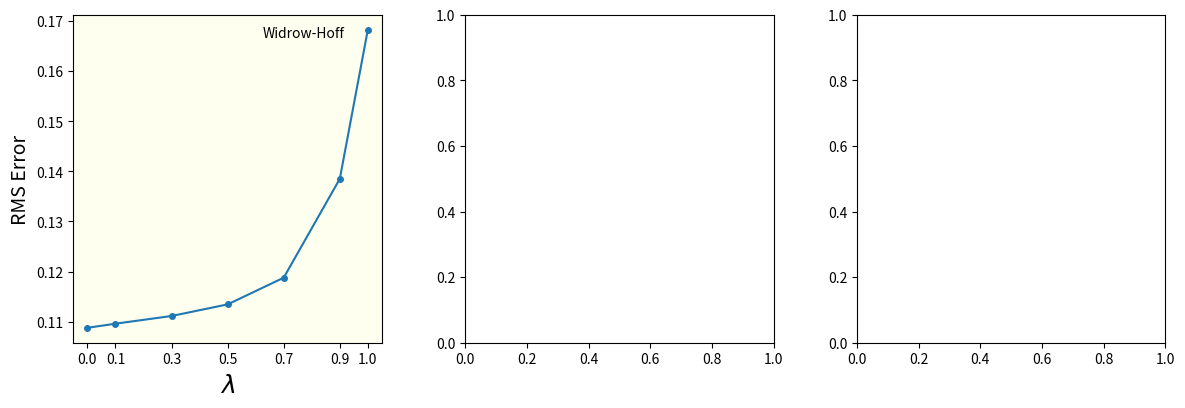
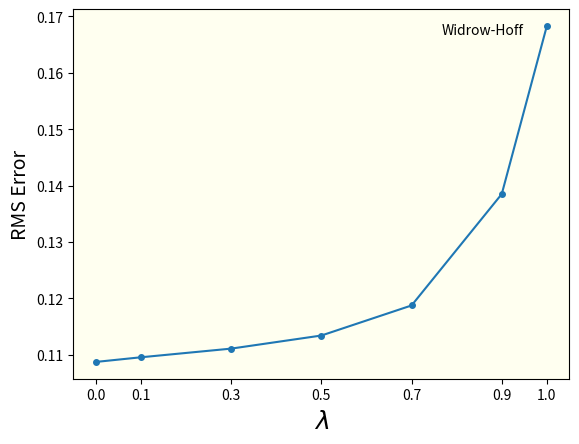

Source code (Python) for these figures, in order: (Note: this script raises an exception after producing the figures.)
# -*- coding: utf-8 -*-
"""OMSCS Reinforcement Learning - CS-7642-O03 - Project #1 Solution

This code solves Project #1 from OMSCS Reinforcement Learning - CS-7642-O03,
generating the charts used in the report. Running it is straightforward:

    $ python final_solution.py

This will create the figure with all 3 charts in the file 'images/figure.png',
used in the report. It also creates them in individual files,
'images/figure1.png', 'images/figure2.png', and 'images/figure3.png', which are
replications of Sutton's Figure 3, 4 and 5 respectively.

TODO:
    * Test again in Linux (after conditional importing)

Created by Carlos Souza (souza@gatech.edu)
May-2019

"""

import numpy as np
import pandas as pd
from sys import platform
if platform == 'linux':
    import matplotlib
    matplotlib.use('Agg')

import matplotlib.pyplot as plt
from tqdm import tqdm
import random
from collections import defaultdict
from time import sleep
import argparse
import os


class Environment(object):
    """Environment class.

    This class simulates the Random Walk environment. At initialization, it
    receives the random walk size. Then, at each time step, it updates the
    current state and returns the experience tuples with next state, reward, and
    whether it reached a terminal state. Inspired in OpenAI gym environments.

    Args:
        size (int): Size of the random walk, excluding terminals states. For
            example, in Sutton's original paper, random walk has size = 5.

    Attributes:
        size (int): Size of the random walk, including terminal states.
        current_state (int): Index representing the current state. For example:
            if the random walk has size 7 (including terminal states), in the
            beginning of the simulation, when in center, current_state is 3
            (middle point between 0 and 6). If at next time step the move is to
            the right, current_index become 4. If left, current_index become 2.
            In this example, current_state = 0 is the terminal state at extreme
            left (zero reward) and current_state = 6 is the terminal state at
            extreme right (reward +1).
        t (int): Number of time steps elapsed since beginning of simulation.

    """
    def __init__(self, size=5):
        self.size = size + 2  # Adding 2 terminal states at beginning and end
        self.current_state = None
        self.t = None
        self.reset()

    def reset(self):
        """Reset method.

        Resets the simulation. To be called at the beginning of each simulation.

        """
        self.current_state = int((self.size - 1) / 2)
        self.t = 0
        return self.current_state

    def step(self):
        """Step method.

        At each time step, this method rolls the dice, gets the next state, and
        updates the attributes, returing the experience tuple.

        Returns:
            Tuple with next state index, reward, done (True if in terminal
                state), and time step (counter since beginning of simulation).

        """
        self.t += 1
        next_state = np.random.choice([-1, 1]) + self.current_state
        self.current_state = next_state
        if next_state == self.size - 1:
            reward = 1
        else:
            reward = 0

        if next_state == self.size - 1 or next_state == 0:
            done = True
        else:
            done = False

        return next_state, reward, done, self.t


class Solver(object):
    """Solver class.

    This class uses the Environment class to generate the data used in the
    experiments, and perform the experiments 1 and 2 described in Sutton's
    original paper.

    Args:
        env (Environment): The environment used to generate data for the
            experiments. If None, it creates an environment.
        size (int): If no environment is provided, it creates an environment
            using this argument as the environment's size

    Attributes:
        env (Environment): The environment used to generate data for the
            experiments.
        v_true (np.array): Array with the true values of the state-value
            function, used to calculate the RMS error in the experiments.

    """
    def __init__(self, env=None, size=5):
        self.env = Environment(size=size) if env is None else env
        self.v_true = np.zeros(self.env.size)
        for i in range(self.env.size):
            self.v_true[i] = i / (self.env.size - 1)

    def generate_data(self, num_sets=100, num_episodes=10):
        """Generates the data used in the experiments.

        This function simulates random walks using the environment class, and
        returns the data for the experiments.

        Args:
            num_sets (int): Number of training sets to be generated
            num_episodes (int): Number of episodes (or sequences) to be
                generated in each training set.

        Returns:
            list: list of training sets. Each training set is a list of
                episodes. And each episode is a list of tuples containing state,
                reward, next_state, done (True if in terminal state), and info
                (extra information with time step, not used).

        """
        sets = []
        for i_set in range(num_sets):
            episodes = []
            for i_episode in range(num_episodes):
                state = self.env.reset()
                done = False
                episode = []
                while not done:
                    next_state, reward, done, info = self.env.step()
                    episode.append([state, reward, next_state, done, info])
                    state = next_state

                episodes.append(episode)

            sets.append(episodes)

        return sets

    def experiment_1(self, training_sets, lambda_, alpha=0.01, gamma=1.0,
                     theta=1e-4, verbose=False, show_tqdm=False,
                     traces_mode='accumulating'):
        """Perform Experiment 1

        This function performs experiment 1 as described in Sutton's original
        article.

        Args:
            training_sets: Dataset created by `generate_data` function.
            lambda_: λ parameter in TD(λ) algorithm.
            alpha: α parameter, the learning rate (or step-size).
            gamma: γ parameter, the discount factor.
            theta: Θ parameter, the minimum threshold to stop the simulation.
            verbose: if True, prints information in the screen during simulation.
            show_tqdm: if True, shows progress bar.
            traces_mode: 'accumulating' or 'replacing', different types of
                eligibility traces update. In the original article (1988),
                Sutton used accumulating eligibility, the default option. Later,
                he developed the replacing eligibility idea.

        Returns:
            float: Root Mean Square (RMS) error between the state-value function
                estimate and its true value, averaged over the training sets.

        Raises:
            ValueError: If traces_mode not 'accumulating' or 'replacing'.

        """
        def progress(f):
            if show_tqdm:
                return tqdm(f)
            else:
                return f

        rms = np.zeros(len(training_sets))
        for i_set, training_set in enumerate(progress(training_sets)):
            v = np.random.rand(self.env.size)
            v_old = v.copy()
            delta = 1

            while delta > theta:
                for i_episode, episode in enumerate(training_set):
                    eligibility = np.zeros(self.env.size)
                    for state, reward, next_state, done, info in episode:
                        if traces_mode == 'accumulating':
                            eligibility[state] += 1.0
                        elif traces_mode == 'replacing':
                            eligibility[state] = 1.0
                        else:
                            raise ValueError("'traces_mode' must be either "
                                             "'accumulating' or 'replacing'.")

                        td_target = reward + gamma * v_old[next_state] if not done else reward
                        td_error = td_target - v_old[state]
                        v += alpha * td_error * eligibility
                        eligibility *= lambda_ * gamma

                # Calculates difference between new and old state-value function
                delta = np.sqrt(np.mean((v[1:-1] - v_old[1:-1])**2))
                if verbose:
                    print(f'v_old: {v_old[1:-1]}; v: {v[1:-1]}; delta: {delta}')

                # Only updates V after all data is presented to learner
                v_old = v.copy()

            rms[i_set] = np.sqrt(np.mean((v[1:-1] - self.v_true[1:-1])**2))

        return np.mean(rms)

    def experiment_2(self, training_sets, lambda_, alpha=0.01, gamma=1.0,
                     traces_mode='accumulating'):
        """Perform Experiment 2

        This function performs experiment 2 as described in Sutton's original
        article.

        Args:
            training_sets: Dataset created by `generate_data` function.
            lambda_: λ parameter in TD(λ) algorithm.
            alpha: α parameter, the learning rate (or step-size)
            gamma: γ parameter, the discount factor
            traces_mode: 'accumulating' or 'replacing', different types of
                eligibility traces update. In the original article (1988),
                Sutton used accumulating eligibility, the default option. Later,
                he developed the replacing eligibility idea.

        Returns:
            float: Root Mean Square (RMS) error between the state-value function
                estimate and its true value, averaged over the training sets.

        Raises:
            ValueError: If traces_mode not 'accumulating' or 'replacing'.

        """
        rms = np.zeros(len(training_sets))
        for i_set, training_set in enumerate(training_sets):
            v = np.repeat(0.5, self.env.size)
            v_old = v.copy()

            for i_episode, episode in enumerate(training_set):
                eligibility = np.zeros(self.env.size)
                for state, reward, next_state, done, info in episode:
                    if traces_mode == 'accumulating':
                        eligibility[state] += 1.0
                    elif traces_mode == 'replacing':
                        eligibility[state] = 1.0
                    else:
                        raise ValueError("'traces_mode' must be either "
                                         "'accumulating' or 'replacing'.")

                    td_target = reward + gamma * v_old[next_state] if not done else reward
                    td_error = td_target - v_old[state]
                    v += alpha * td_error * eligibility
                    eligibility *= lambda_ * gamma

                # Updates state-value function at end of each episode
                v_old = v.copy()

            rms[i_set] = np.sqrt(np.mean((v[1:-1] - self.v_true[1:-1])**2))

        return np.mean(rms)

    def experiment_2_live(self, training_sets, file_v, file_e, file_error,
                          file_annotation, file_evol, lambdas=[0.0, 0.3],
                          alpha=0.2, gamma=1.0, traces_mode='accumulating',
                          show_tqdm=True):
        """Perform experiment 2 in parallel for 2 different λ values.

        This function performs experiment 2 as described in Sutton's original
        article, but for 2 different values of λ, in parallel. It is used in the
        function that creates the video animation. Check README.md for more
        information on how to use it.

        Args:
            training_sets: Dataset created by `generate_data` function.
            file_v: File path to save DataFrame with state-value estimates.
            file_e: File path to save DataFrame with eligibility values.
            file_error: File path to save DataFrame with RMS error values.
            file_annotation: File path to save text annotation.
            file_evol: File path to save DataFrame with RMS error evolution.
            lambdas: list of 2 λ parameters, to simulate 2 TD(λ) algorithms in
                parallel.
            alpha: α parameter, the learning rate (or step-size)
            gamma: γ parameter, the discount factor
            traces_mode: 'accumulating' or 'replacing', different types of
                eligibility traces update. In the original article (1988),
                Sutton used accumulating eligibility, the default option. Later,
                he developed the replacing eligibility idea.
            show_tqdm: if True, shows progress bar.

        Raises:
            ValueError: If traces_mode not 'accumulating' or 'replacing'.

        """
        def progress(f):
            if show_tqdm:
                return tqdm(f)
            else:
                return f

        state_letters = [chr(65 + i) for i in range(self.env.size - 2)]
        df_v = pd.DataFrame(index=pd.Index(['v_true'] + lambdas, name='lambda'),
                            columns=state_letters)
        df_e = pd.DataFrame(index=pd.Index(lambdas, name='eligibility'),
                            columns=state_letters)
        df_error = pd.DataFrame(index=pd.Index(range(1, len(training_sets[0]) + 1),
                                               name='episode'),
                                columns=lambdas)
        df_evol = pd.DataFrame(columns=lambdas)

        rms_1 = defaultdict(list)
        rms_2 = defaultdict(list)
        for i_set, training_set in enumerate(progress(training_sets)):
            sleep(3)
            v_1 = np.repeat(0.5, self.env.size)
            v_old_1 = v_1.copy()

            v_2 = np.repeat(0.5, self.env.size)
            v_old_2 = v_2.copy()

            for i_episode, episode in enumerate(training_set):
                state = episode[0][0]
                eligibility_1 = np.zeros(self.env.size)
                eligibility_2 = np.zeros(self.env.size)

                # Save dataframes to live plot
                df_v.iloc[0] = self.v_true[1:-1]
                df_v.iloc[1] = v_1[1:-1]
                df_v.iloc[2] = v_2[1:-1]
                df_v.to_csv(file_v)
                curr_state_str = state_letters[state - 1] if not episode[0][3] else 'terminal'
                annotation = f'Training set: {i_set}\nEpisode: ' \
                    f'{i_episode}\nTime step: {0}\nCurrent state: ' \
                    f'{curr_state_str}\nNext state: {curr_state_str}\nReward: {0}'
                with open(file_annotation, "w") as text_file:
                    text_file.write(annotation)

                for state, reward, next_state, done, info in episode:
                    sleep(.05)
                    if traces_mode == 'accumulating':
                        eligibility_1[state] += 1.0
                        eligibility_2[state] += 1.0
                    elif traces_mode == 'replacing':
                        eligibility_1[state] = 1.0
                        eligibility_2[state] = 1.0
                    else:
                        raise ValueError("'traces_mode' must be either "
                                         "'accumulating' or 'replacing'.")

                    # First lambda
                    td_target_1 = reward + gamma * v_old_1[next_state] if not done else reward
                    td_error_1 = td_target_1 - v_old_1[state]
                    v_1 += alpha * td_error_1 * eligibility_1

                    # Second lambda
                    td_target_2 = reward + gamma * v_old_2[next_state] if not done else reward
                    td_error_2 = td_target_2 - v_old_2[state]
                    v_2 += alpha * td_error_2 * eligibility_2

                    # Save dataframes to live plot
                    df_v.iloc[0] = self.v_true[1:-1]
                    df_v.iloc[1] = v_1[1:-1]
                    df_v.iloc[2] = v_2[1:-1]
                    df_v.to_csv(file_v)
                    df_e.iloc[0] = eligibility_1[1:-1]
                    df_e.iloc[1] = eligibility_2[1:-1]
                    df_e.to_csv(file_e)
                    curr_state_str = state_letters[state - 1]
                    next_state_str = state_letters[next_state - 1] if not done else 'terminal'
                    annotation = f'Training set: {i_set + 1}\nEpisode: ' \
                        f'{i_episode + 1}\nTime step: {info - 1}\nCurrent state: ' \
                        f'{curr_state_str}\nNext state: {next_state_str}\n' \
                        f'Reward: {reward}'
                    with open(file_annotation, "w") as text_file:
                        text_file.write(annotation)

                    eligibility_1 *= lambdas[0] * gamma
                    eligibility_2 *= lambdas[1] * gamma

                sleep(.2)

                v_old_1 = v_1.copy()
                v_old_2 = v_2.copy()

                e1 = np.sqrt(np.mean((v_1[1:-1] - self.v_true[1:-1])**2))
                e2 = np.sqrt(np.mean((v_2[1:-1] - self.v_true[1:-1])**2))
                df_evol.loc[len(df_evol.index)] = [e1, e2]
                df_evol.to_csv(file_evol)

                rms_1[i_episode].append(e1)
                rms_2[i_episode].append(e2)

            df_error[lambdas[0]] = [np.mean(rms) for k, rms in rms_1.items()]
            df_error[lambdas[1]] = [np.mean(rms) for k, rms in rms_2.items()]
            df_error.to_csv(file_error)


class Plot(object):
    """Plot class.

    This class uses the Solver class to perform the experiments 1 and 2 using
    different α (learning rates) and λ parameters, creating the charts shown in
    the report. It replicates Figures 3, 4 and 5 in Sutton's original article.

    Args:
        seed (int): If True, sets the seed. Useful to reproduce exact results.
        save_to_file (bool): If True, saves charts in files. Otherwise shows in
            screen.
        images_folder (str): Folder where to save the images.

    Attributes:
        solver (Solver): Solver object used in performing experiments.
        data (list): Dataset with all training sets used in the simulations.
        save_to_file (bool): If True, saves charts in files. Otherwise shows in
            screen.
        images_folder (str): Folder where to save the images

    """
    def __init__(self, seed=None, save_to_file=True, images_folder='images'):
        self.solver = Solver()
        if seed is not None:
            np.random.seed(seed)
            random.seed(seed)

        self.data = self.solver.generate_data()
        self.save_to_file = save_to_file
        self.images_folder = images_folder
        if not os.path.exists(images_folder):
            os.makedirs(images_folder)

    def figure1(self, alpha=0.01, lambdas=[0.0, 0.1, 0.3, 0.5, 0.7, 0.9, 1.0],
                axis=None):
        """Generate first chart

        This function generates our first chart, which replicates Sutton's
        Figure 3 in his original paper.

        Args:
            alpha (float): α parameter (learning rate) used in the experiments.
            lambdas (list): list of λ parameters used in the experiments.
            axis (matplotlib.axes.Axes): used to plot first chart in a combined
                single figure.

        """
        lambdas = lambdas
        df = pd.DataFrame(index=lambdas, columns=['data'])
        for i_lambda, lambda_ in enumerate(tqdm(lambdas)):
            rms = self.solver.experiment_1(self.data, lambda_=lambda_,
                                           alpha=alpha)
            df.iloc[i_lambda, 0] = rms if rms < 1 else np.NaN

        fig, ax1 = plt.subplots()
        for ax in [ax1, axis]:
            ax.plot(df, 'o-', markersize=4)
            ax.set_ylabel('RMS Error', fontsize=14)
            ax.set_xlabel(r'$\lambda$', fontsize=18)
            ax.set_xticks(df.index.values)
            ax.annotate('Widrow-Hoff', xy=(df.iloc[-1].name, df.iloc[-1].values[0]),
                         xytext=(-105, -8), textcoords='offset pixels', fontsize=10)
            ax.set_facecolor('ivory')

        if self.save_to_file:
            df.to_csv(f'{self.images_folder}/figure1.csv')
            fig.savefig(f'{self.images_folder}/figure1.png')
        else:
            plt.show()

    def figure2(self, alphas=np.linspace(0.0, 0.6, 13),
                lambdas=[0.0, 0.3, 0.8, 1.0], axis=None):
        """Generate second chart

        This function generates our second chart, which replicates Sutton's
        Figure 4 in his original paper.

        Args:
            alphas (list): list of α parameters (learning rates) used in the
                experiments.
            lambdas (list): list of λ parameters used in the experiments.
            axis (matplotlib.axes.Axes): used to plot second chart in a combined
                single figure.

        """
        alphas = alphas
        lambdas = lambdas
        df = pd.DataFrame(index=alphas, columns=lambdas)
        for i_alpha, alpha in enumerate(tqdm(alphas)):
            for i_lambda, lambda_ in enumerate(lambdas):
                rms = self.solver.experiment_2(self.data, lambda_=lambda_,
                                               alpha=alpha)
                df.iloc[i_alpha, i_lambda] = rms if rms < 1 else np.NaN

        df.columns = [f'λ = {a}' for a in df.columns]
        df.rename(columns={'λ = 1.0': 'λ = 1.0 (Widrow-Hoff)'}, inplace=True)
        fig, ax1 = plt.subplots()
        for ax in [ax1, axis]:
            ax.plot(df, 'o-', markersize=4)
            ax.legend(df.columns.values, frameon=False)
            ax.set_ylabel('RMS Error', fontsize=14)
            ax.set_xlabel(r'$\alpha$', fontsize=18)
            legend = ax.get_legend()
            labels = [] if legend is None else [str(x._text) for x in legend.texts]
            handles = [] if legend is None else legend.legendHandles
            ax.legend(reversed(handles), reversed(labels), frameon=False)
            ax.set_facecolor('ivory')

        if self.save_to_file:
            df.to_csv(f'{self.images_folder}/figure2.csv')
            fig.savefig(f'{self.images_folder}/figure2.png')
        else:
            plt.show()

    def figure3(self, alphas=np.linspace(0.0, 0.6, 13),
                lambdas=np.linspace(0.0, 1.0, 11), axis=None):
        """Generate third chart

        This function generates our second chart, which replicates Sutton's
        Figure 5 in his original paper.

        Args:
            alphas (list): list of α parameters (learning rates) used in the
                experiments.
            lambdas (list): list of λ parameters used in the experiments.
            axis (matplotlib.axes.Axes): used to plot third chart in a combined
                single figure.

        """
        alphas = alphas
        lambdas = lambdas
        df = pd.DataFrame(index=lambdas, columns=alphas)
        for i_alpha, alpha in enumerate(tqdm(alphas)):
            for i_lambda, lambda_ in enumerate(lambdas):
                rms = self.solver.experiment_2(self.data, lambda_=lambda_,
                                               alpha=alpha)
                df.iloc[i_lambda, i_alpha] = rms

        df['best_alpha'] = df.min(axis=1)
        fig, ax1 = plt.subplots()
        for ax in [ax1, axis]:
            ax.plot(df['best_alpha'], 'o-', markersize=4)
            ax.set_ylabel('RMS Error using best α', fontsize=14)
            ax.set_xlabel(r'$\lambda$', fontsize=18) #
            ax.annotate('Widrow-Hoff', xy=(df.index[-1], df.iloc[-1, -1]),
                         xytext=(-105, -8), textcoords='offset pixels', fontsize=10)
            ax.set_facecolor('ivory')

        if self.save_to_file:
            df.to_csv(f'{self.images_folder}/figure3.csv')
            fig.savefig(f'{self.images_folder}/figure3.png')
        else:
            plt.show()

    def live_plot(self):
        file_v = f'{self.images_folder}/df_v.csv'
        file_e = f'{self.images_folder}/df_e.csv'
        file_error = f'{self.images_folder}/df_error.csv'
        file_evol = f'{self.images_folder}/df_evol.csv'
        file_annotation = f'{self.images_folder}/annotation.txt'
        self.solver.experiment_2_live(self.data, file_v, file_e, file_error,
                                      file_annotation, file_evol)

    def generate_all(self, watermark=False):
        """Generate all charts

        This function runs all experiments and generates all charts used in the
        report.

        """
        fig, (ax1, ax2, ax3) = plt.subplots(1, 3, figsize=(12, 4))
        plt.subplots_adjust(left=0.07, right=0.98, top=0.97, bottom=0.15,
                            wspace=0.27)
        print('Generating Figure 1...')
        self.figure1(axis=ax1)
        print('\nGenerating Figure 2...')
        self.figure2(axis=ax2)
        print('\nGenerating Figure 3...')
        self.figure3(axis=ax3)
        print('\nDONE!')
        if watermark:
            font = {'color':  'gray', 'weight': 'normal', 'size': 100, 'alpha': 0.2}
            fig.text(0.15, 0.5, 'Carlos Souza', fontdict=font)

        if self.save_to_file:
            fig.savefig(f'{self.images_folder}/figure.png')
        else:
            plt.show()


if __name__ == '__main__':
    parser = argparse.ArgumentParser(description='Generate Project #1 figures.')
    parser.add_argument('-l', '--live', action="store_true", default=False,
                        help='Use this flag to generate DataFrames to create'
                             'video simulation. Check README.md to see how to'
                             'create the video simulation.')
    parser.add_argument('-s', '--show', action="store_true", default=False,
                        help='Use this flag to show image on the screen '
                             'instead of saving it to a file.')
    parser.add_argument('-w', '--watermark', action="store_true", default=False,
                        help='Use this flag to create images with watermark.')
    args = parser.parse_args()

    p = Plot(seed=200357, save_to_file=not args.show)
    if not args.live:
        p.generate_all(watermark=args.watermark)
    else:
        p.live_plot()
